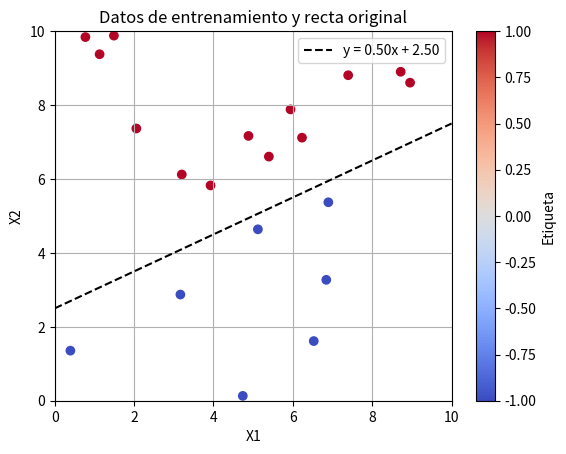
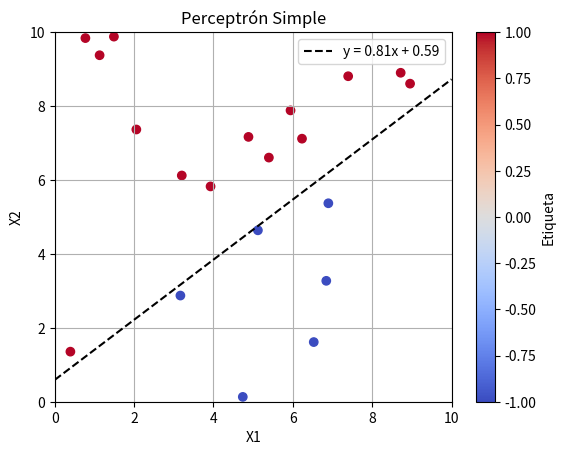
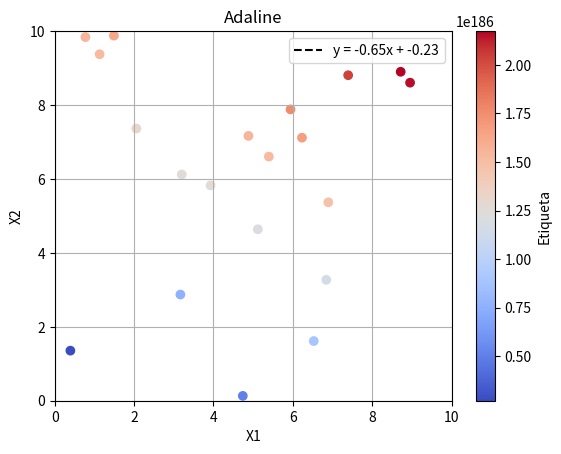

These charts were generated, in order, by the following Python code:
import numpy as np
import matplotlib.pyplot as plt

# Función para generar puntos aleatorios en el rectángulo [0, 10] x [0, 10]
def generate_random_points(num_points):
    return np.random.rand(num_points, 2) * 10

# Función para generar etiquetas de clasificación (1 o -1) según la recta y = mx + b
def generate_labels(points, m, b):
    y = m * points[:, 0] + b
    labels = np.where(points[:, 1] > y, 1, -1)
    return labels

# Implementación del Perceptrón Simple
class PerceptronSimple:
    # def __init__(self, input_size, learning_rate=0.1, epochs=100):
    def __init__(self, input_size, learning_rate=0.9, epochs=50):    
        self.weights = np.random.rand(input_size)
        self.bias = np.random.rand()
        self.learning_rate = learning_rate
        self.epochs = epochs

    def activation(self, x):
        return np.where(x >= 0, 1, -1)

    def train(self, X, y):
        for _ in range(self.epochs):
            for i in range(X.shape[0]):
                prediction = self.activation(np.dot(X[i], self.weights) + self.bias)
                error = y[i] - prediction
                self.weights += self.learning_rate * error * X[i]
                self.bias += self.learning_rate * error

# Implementación del Adaline
class Adaline:
    # def __init__(self, input_size, learning_rate=0.01, epochs=100):
    def __init__(self, input_size, learning_rate=0.04, epochs=50):
        self.weights = np.random.rand(input_size)
        self.bias = np.random.rand()
        self.learning_rate = learning_rate
        self.epochs = epochs

    def activation(self, x):
        return x

    def train(self, X, y):
        for _ in range(self.epochs):
            for i in range(X.shape[0]):
                prediction = np.dot(X[i], self.weights) + self.bias
                error = y[i] - prediction
                self.weights += self.learning_rate * error * X[i]
                self.bias += self.learning_rate * error

# Función para graficar los puntos y la recta
def plot_data_and_line(data, labels, m, b, title):
    plt.figure()
    plt.scatter(data[:, 0], data[:, 1], c=labels, cmap='coolwarm', marker='o')
    plt.colorbar(label='Etiqueta')
    plt.xlabel('X1')
    plt.ylabel('X2')
    plt.title(title)

    x_vals = np.linspace(0, 10, 100)
    y_vals = m * x_vals + b
    plt.plot(x_vals, y_vals, 'k--', label='y = {:.2f}x + {:.2f}'.format(m, b))
    plt.legend()
    plt.xlim(0, 10)
    plt.ylim(0, 10)
    plt.grid(True)
    plt.show()

# Generar datos de entrenamiento
num_points = 20
m, b = 0.5, 2.5
# m, b = 1, 0
data = generate_random_points(num_points)
labels = generate_labels(data, m, b)

# Agregar una columna de unos para el término de sesgo (bias)
X_train = np.c_[np.ones(num_points), data]

# Entrenar el Perceptrón Simple
perceptron = PerceptronSimple(input_size=3)
perceptron.train(X_train, labels)

# Entrenar el Adaline
adaline = Adaline(input_size=3)
adaline.train(X_train, labels)

# Obtener los valores de la recta que aprendieron
m_perceptron, b_perceptron = -perceptron.weights[1] / perceptron.weights[2], -perceptron.bias / perceptron.weights[2]
m_adaline, b_adaline = -adaline.weights[1] / adaline.weights[2], -adaline.bias / adaline.weights[2]

# Graficar los resultados
plot_data_and_line(data, labels, m, b, 'Datos de entrenamiento y recta original')
plot_data_and_line(data, perceptron.activation(np.dot(X_train, perceptron.weights)), m_perceptron, b_perceptron, 'Perceptrón Simple')
plot_data_and_line(data, adaline.activation(np.dot(X_train, adaline.weights)), m_adaline, b_adaline, 'Adaline')
